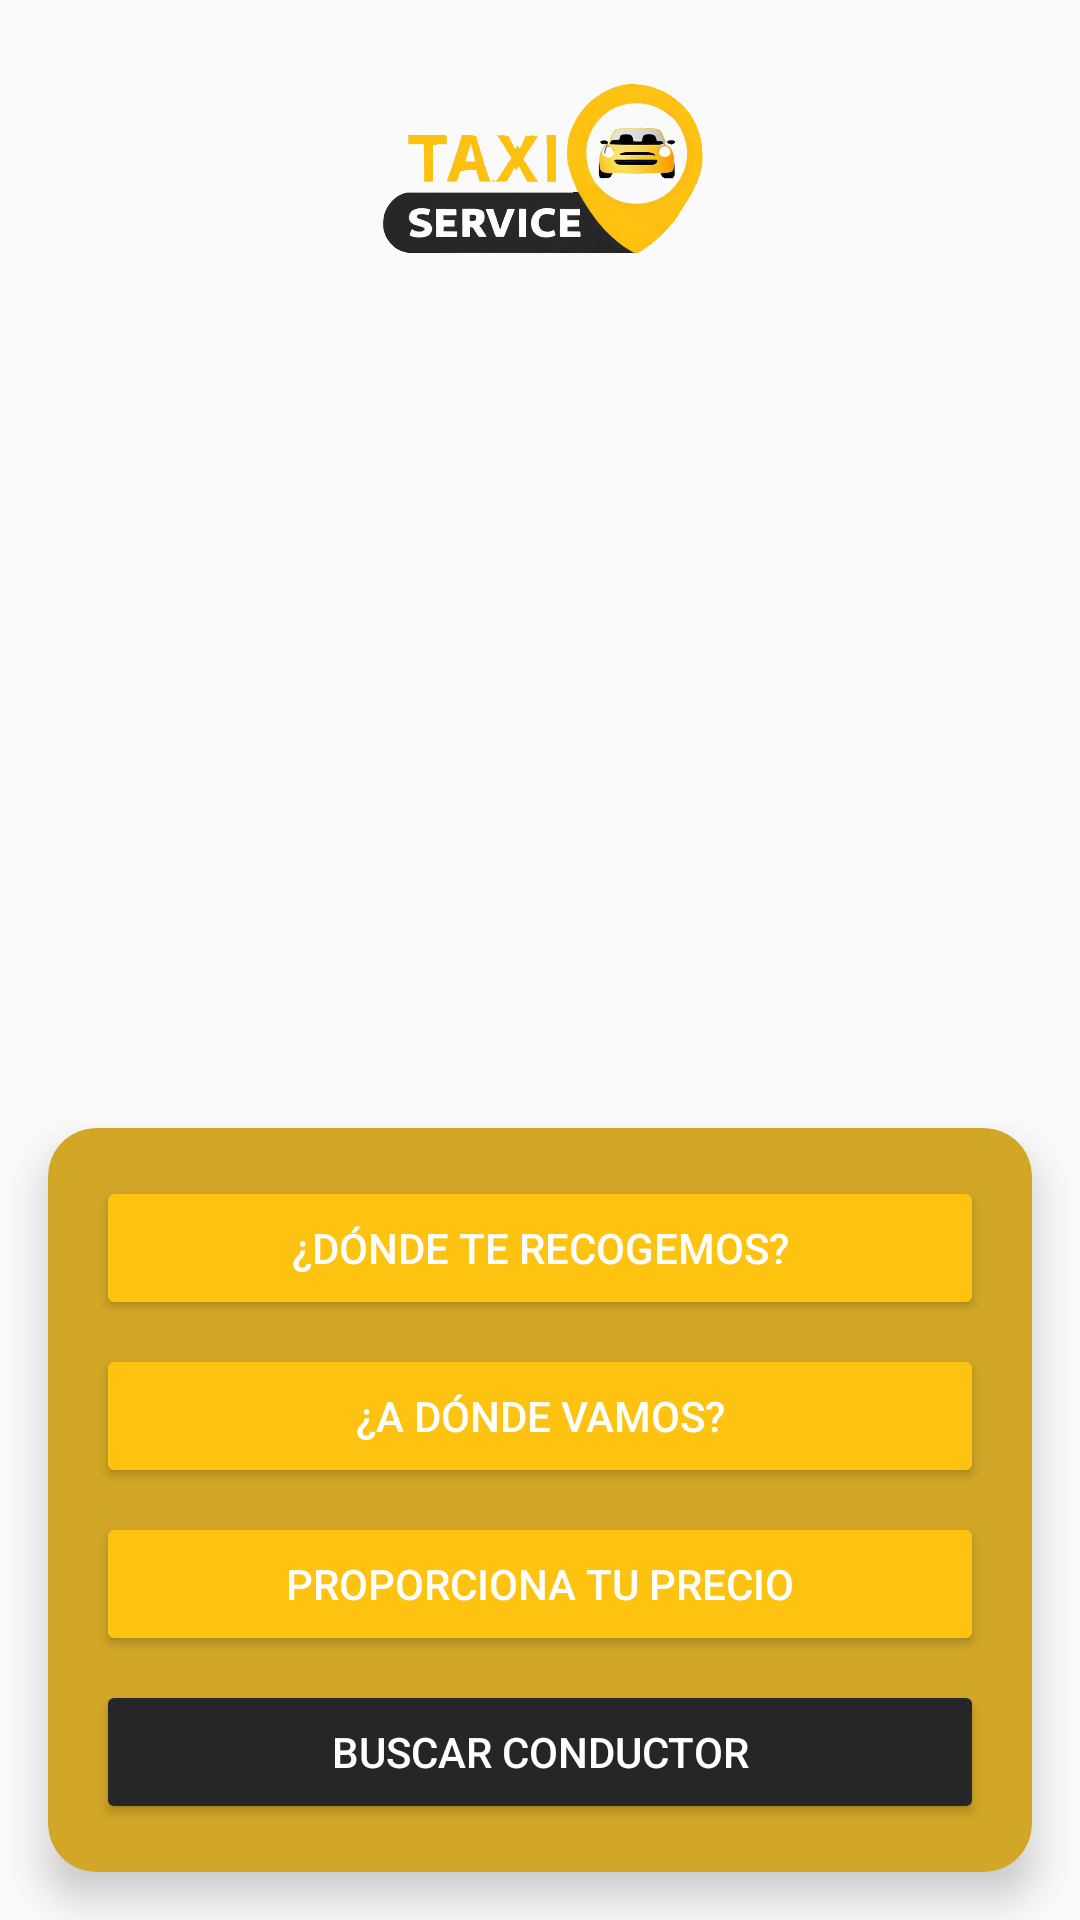

The Android layout XML behind this screen, and the referenced resources:
<!-- AndroidManifest.xml: application theme Theme.ServiceTaxi -->
<!-- res/layout/activity_home.xml -->
<?xml version="1.0" encoding="utf-8"?>
<androidx.constraintlayout.widget.ConstraintLayout xmlns:android="http://schemas.android.com/apk/res/android"
    xmlns:app="http://schemas.android.com/apk/res-auto"
    xmlns:tools="http://schemas.android.com/tools"
    android:layout_width="match_parent"
    android:layout_height="match_parent"
    tools:context=".Home">

    

    


    <ImageView
        android:id="@+id/backgroundImage"
        android:layout_width="415dp"
        android:layout_height="544dp"
        android:layout_marginBottom="20dp"
        android:scaleType="centerCrop"
        android:src="@drawable/fon"
        app:layout_constraintBottom_toTopOf="@id/halfViewDivider"
        app:layout_constraintEnd_toEndOf="parent"
        app:layout_constraintHorizontal_bias="1.0"
        app:layout_constraintStart_toStartOf="parent" />


    <ImageView
        android:id="@+id/imageLogo"
        android:layout_width="193dp"
        android:layout_height="81dp"
        android:layout_marginTop="16dp"
        android:src="@drawable/logo"
        app:layout_constraintEnd_toEndOf="parent"
        app:layout_constraintStart_toStartOf="parent"
        app:layout_constraintTop_toTopOf="parent"
        app:layout_constraintVertical_chainStyle="spread" />

    <View
        android:id="@+id/halfViewDivider"
        android:layout_width="0dp"
        android:layout_height="0dp"
        app:layout_constraintTop_toBottomOf="@id/backgroundImage"
        app:layout_constraintStart_toStartOf="parent"
        app:layout_constraintEnd_toEndOf="parent"
        app:layout_constraintBottom_toBottomOf="parent"
        android:visibility="gone"/>

    
    <androidx.cardview.widget.CardView
        android:id="@+id/cardView"
        android:layout_width="0dp"
        android:layout_height="wrap_content"
        android:layout_margin="16dp"
        android:backgroundTint="#D2A727"
        app:cardCornerRadius="16dp"
        app:cardElevation="8dp"
        app:layout_constraintTop_toBottomOf="@id/halfViewDivider"
        app:layout_constraintStart_toStartOf="parent"
        app:layout_constraintEnd_toEndOf="parent"
        app:layout_constraintBottom_toBottomOf="parent">

        <LinearLayout
            android:layout_width="match_parent"
            android:layout_height="wrap_content"
            android:orientation="vertical"
            android:padding="16dp">

            <Button
                android:id="@+id/btnPickUp"
                android:layout_width="match_parent"
                android:layout_height="wrap_content"
                android:layout_marginBottom="8dp"
                android:backgroundTint="#FEC211"
                android:text="¿Dónde te recogemos?"
                android:textColor="@android:color/white" />

            <Button
                android:id="@+id/btnDestination"
                android:layout_width="match_parent"
                android:layout_height="wrap_content"
                android:layout_marginBottom="8dp"
                android:backgroundTint="#FEC211"
                android:text="¿A dónde vamos?"
                android:textColor="@android:color/white" />

            <Button
                android:id="@+id/btnPrice"
                android:layout_width="match_parent"
                android:layout_height="wrap_content"
                android:layout_marginBottom="8dp"
                android:backgroundTint="#FEC211"
                android:text="Proporciona tu precio"
                android:textColor="@android:color/white" />

            <Button
                android:id="@+id/btnFindDriver"
                android:layout_width="match_parent"
                android:layout_height="wrap_content"
                android:backgroundTint="#262628"
                android:text="Buscar Conductor"
                android:textColor="@android:color/white" />
        </LinearLayout>
    </androidx.cardview.widget.CardView>
</androidx.constraintlayout.widget.ConstraintLayout>
<!-- resources referenced by this layout -->
<resources>
  <!-- drawable logo: png bitmap (drawable, 192274 bytes) -->
  <style name="Theme.ServiceTaxi" parent="android:Theme.Material.Light.NoActionBar" />
</resources>
